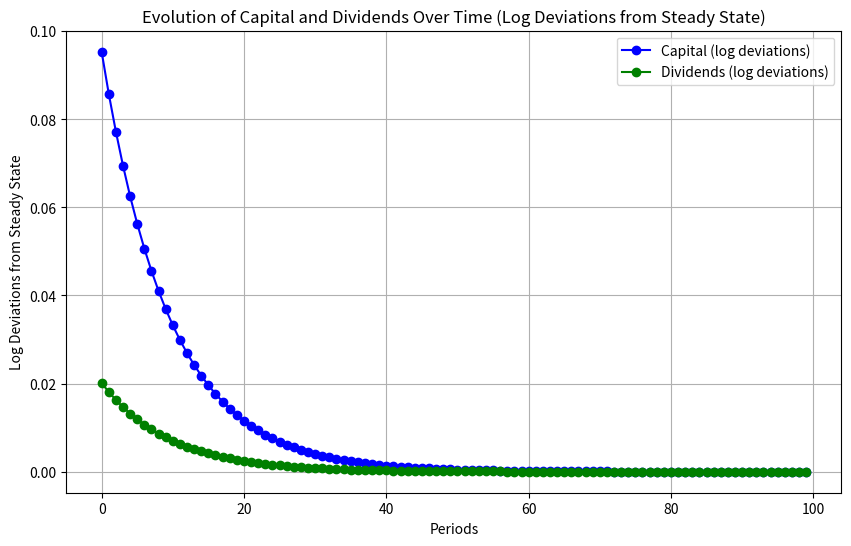

The script that saved this image: (Note: this script raises an exception after producing the figure.)
# Plotting the evolution of capital using quadratic preferences
import pandas as pd
import numpy as np
import matplotlib.pyplot as plt

# Initial log deviation of capital (10% deviation from the steady state)
# Parameters
DELTA = 0.07
ALPHA = 0.70
Z = 1
BETA = 0.9
PERIODS = 100

# variables
k_0 = np.log(1.1)
# checking if beta is = to the steady state prescription of capital

k_hat = ((Z * ALPHA * BETA) / (1 - BETA * (1 - DELTA))) ** (
    1 / (1 - ALPHA)
)  # steady state level of capital
coef_k = ((ALPHA * Z * k_hat ** (ALPHA - 1)) + 1 - DELTA) ** (
    -1
)  # should be equal to beta
d_hat = Z * k_hat**ALPHA - DELTA * k_hat  # steady state level of dividends

# Evolution of capital for 100 PERIODS in log deviations from the steady state
k_values = [k_0]
d_values = [(1 - BETA**2) / BETA * k_0]
for t in range(1, PERIODS):
    k_t = BETA * k_values[t - 1]
    k_values.append(k_t)
    d_t = (1 - BETA**2) / BETA * k_t
    d_values.append(d_t)


# Plotting the evolution of capital and dividends in log deviations from the steady state
plt.figure(figsize=(10, 6))
plt.plot(
    range(PERIODS),
    k_values,
    marker="o",
    linestyle="-",
    color="b",
    label="Capital (log deviations)",
)
plt.plot(
    range(PERIODS),
    d_values,
    marker="o",
    linestyle="-",
    color="g",
    label="Dividends (log deviations)",
)
plt.title(
    "Evolution of Capital and Dividends Over Time (Log Deviations from Steady State)"
)
plt.xlabel("Periods")
plt.ylabel("Log Deviations from Steady State")
plt.legend()
plt.grid(True)
# plt.savefig('capital_dividends_evolution.png')

# Create a DataFrame to hold the data
data = {
    "Period": range(PERIODS),
    "Capital (log deviations)": k_values,
    "Dividends (log deviations)": d_values,
    "Steady State Capital": [k_hat] * PERIODS,
    "Steady State Dividends": [d_hat] * PERIODS,
}
df = pd.DataFrame(data)
csv_path = "output_data/quadratic_function_lowerb.csv"
df.to_csv(csv_path, index=False)
